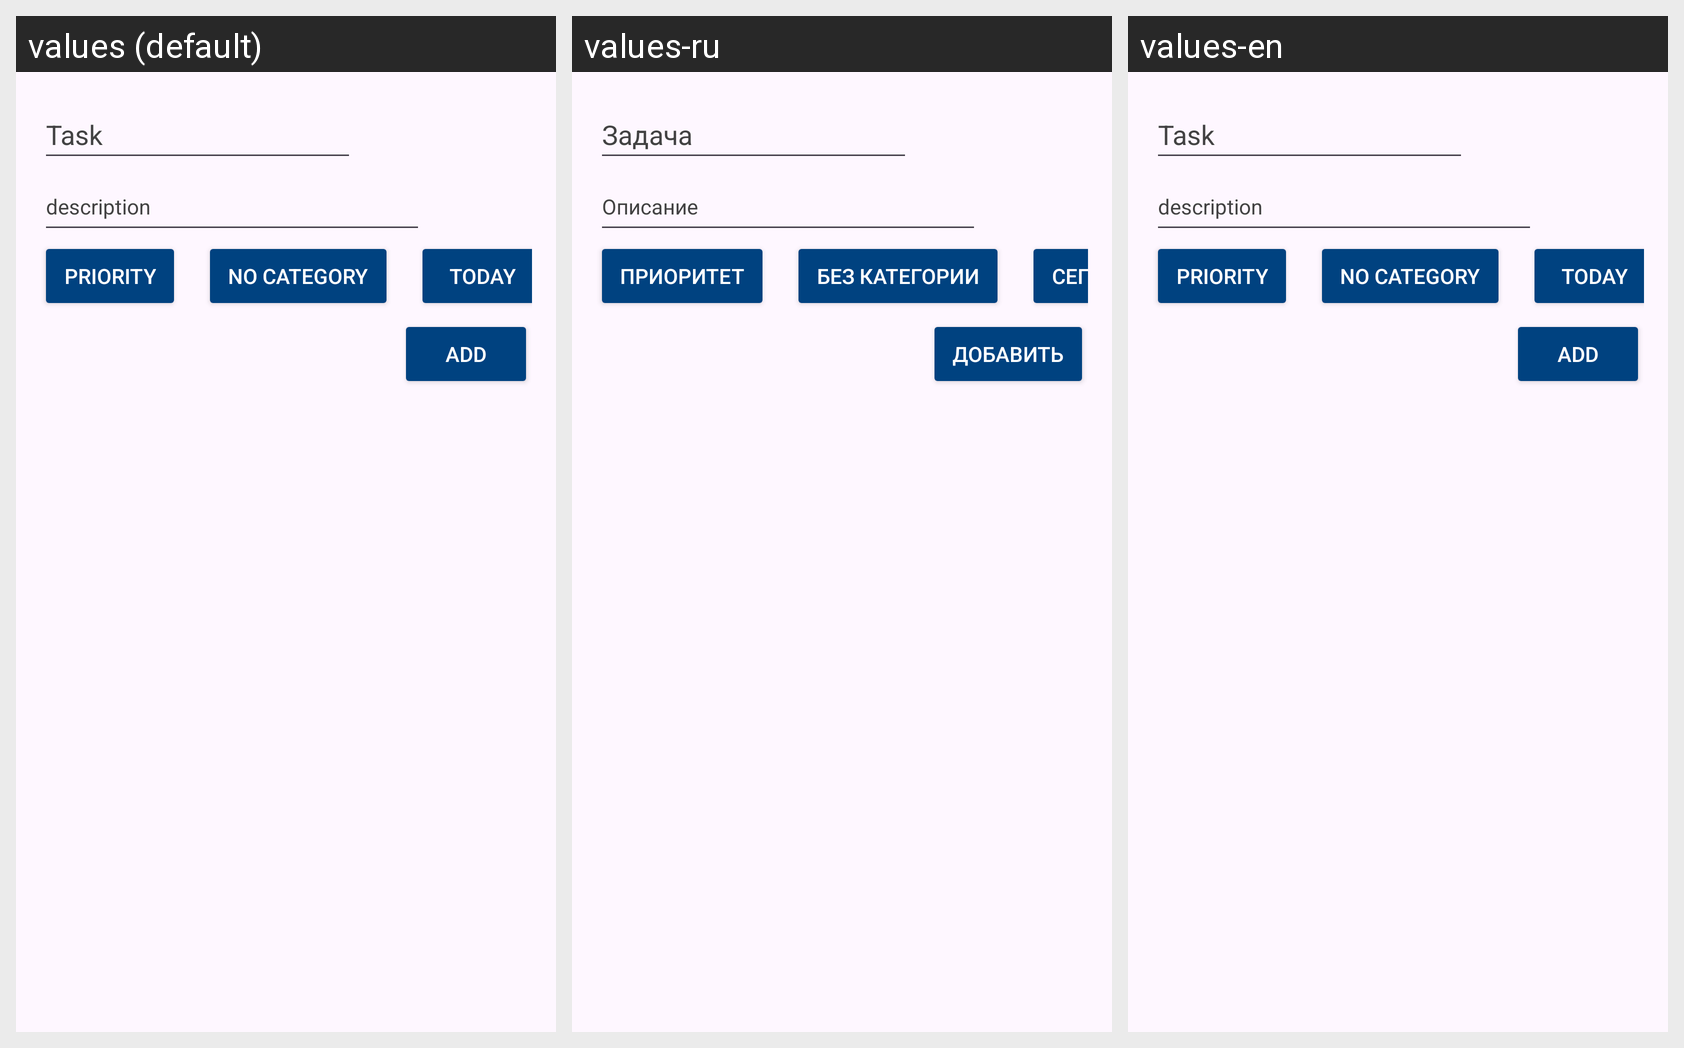

The Android screen above is rendered under several locales of the same app. Produce the string resources it draws, with the default and per-locale values.
Android screen res/layout/add_new_task_layout.xml rendered under 3 locales, left to right: values (default), values-ru, values-en. Device: Nexus 5 (rendered at 1080×1920; each locale shown at half size, 540×960, under a caption strip naming it); theme Theme.MyToDoList.
Strings drawn on this screen, with the default value and each locale's value (text and hints the layout hard-codes, and strings that could not be matched under every locale, appear in the picture but are not listed):

taskHint
  values: Task
  values-ru: Задача
  values-en: Task

descriptionHint
  values: description
  values-ru: Описание
  values-en: description

priorityButton
  values: Priority
  values-ru: Приоритет
  values-en: Priority

unChangeCategory
  values: No category
  values-ru: Без категории
  values-en: No category

unChangeDeadline
  values: Today
  values-ru: Сегодня
  values-en: Today

addButton
  values: Add
  values-ru: Добавить
  values-en: Add
